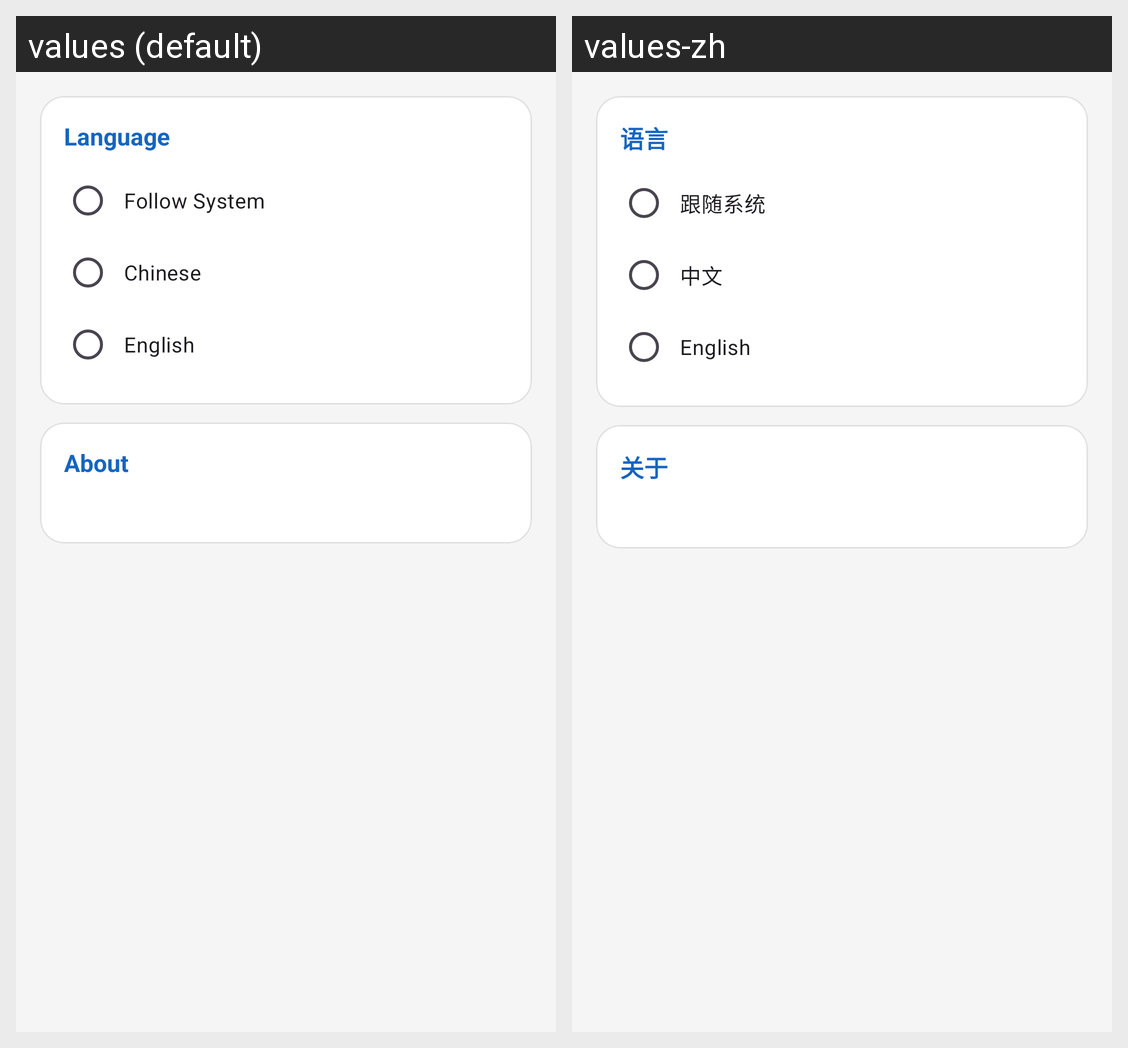

The Android screen above is rendered under two locales of the same app. Produce the string resources it draws, with the default and per-locale values.
Android screen res/layout/fragment_settings.xml rendered under 2 locales, left to right: values (default), values-zh. Device: Nexus 5 (rendered at 1080×1920; each locale shown at half size, 540×960, under a caption strip naming it); theme Theme.FridaHookTestApp.
Strings drawn on this screen, with the default value and each locale's value (text and hints the layout hard-codes, and strings that could not be matched under every locale, appear in the picture but are not listed):

language_setting
  values: Language
  values-zh: 语言

language_follow_system
  values: Follow System
  values-zh: 跟随系统

language_chinese
  values: Chinese
  values-zh: 中文

language_english
  values: English
  values-zh: English

about_setting
  values: About
  values-zh: 关于
